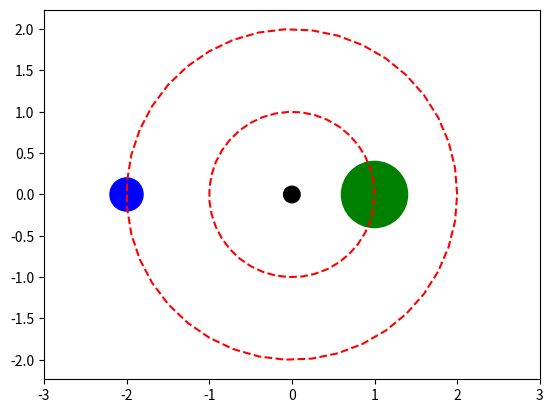
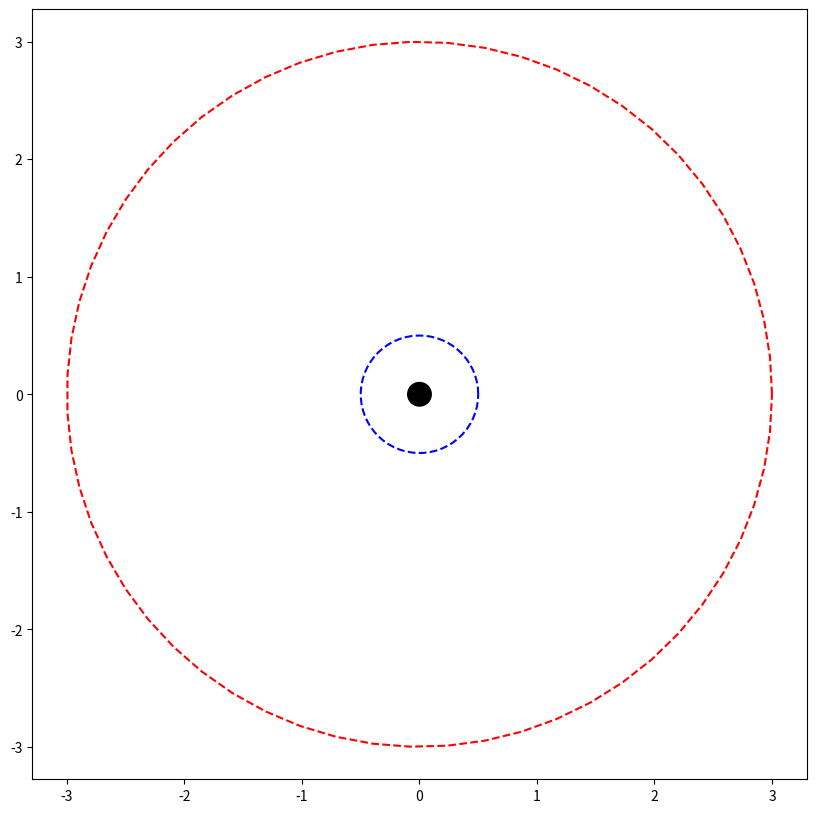

Python code for these plots, in order:


import numpy as np
import matplotlib.pyplot as plt

circle1 = plt.Circle((0, 0), 0.1, color='black')
circle2 = plt.Circle((-2, 0), 0.2, color='blue')
circle3 = plt.Circle((1, 0), 0.4, color='g', clip_on=False)

fig, ax = plt.subplots() 

theta = np.linspace(0, 2*np.pi, 40)

x = np.cos(theta)
y = np.sin(theta)
plt.plot(x, y,"r--")
plt.axis("equal")
alpha=np.linspace(0, 2*np.pi, 40)
a= 2*np.cos(alpha)
b= 2*np.sin(alpha)
plt.plot(a, b, "r--")
plt.axis("equal")
plt.xlim(-3,3)
plt.ylim(-2.5,2.5)
ax.add_artist(circle1)
ax.add_artist(circle2)
ax.add_artist(circle3)




plt.show()

import numpy as np
import matplotlib.pyplot as plt
from matplotlib import animation

circle1 = plt.Circle((0, 0), 0.1, color="black")
fig= plt.figure()
fig.set_dpi(100)
fig.set_size_inches(10, 10)

ax=plt.axes(xlim=(-10, 10), ylim=(-10, 10))
ax.add_artist(circle1)

theta = np.linspace(0, 2*np.pi, 60)

x = 0.5* np.cos(theta)
y = 0.5* np.sin(theta)

x1 =  3* np.cos(theta)
y1 = 3* np.sin(theta)
plt.axis("equal")

plt.plot(x, y,"b--",x1,y1,"r--")

size = 0.2
xcenter = 0
ycenter = 0
radius = 3



size2 = 0.3
radius2=0.5

patch = plt.Circle((5,-5), size, color='g')
patch2 = plt.Circle((-4, 4), size2, color='y')


def init():
    ax.add_patch(patch)
    ax.add_patch(patch2)
    return patch, patch2, 

def animate(t):
    x,y = patch.center
    x = xcenter + radius * np.sin(np.radians(t))
    y = ycenter + radius * np.cos(np.radians(t))
    patch.center = (x,y)
    x,y = patch2.center
    x = xcenter + radius2 * np.sin(np.radians(t))
    y = ycenter + radius2 * np.cos(np.radians(t))
    patch2.center= (x,y)
    
    return patch, patch2,

anim = animation.FuncAnimation(fig, animate, init_func=init, frames=360, interval=20, blit=True)

plt.show()

